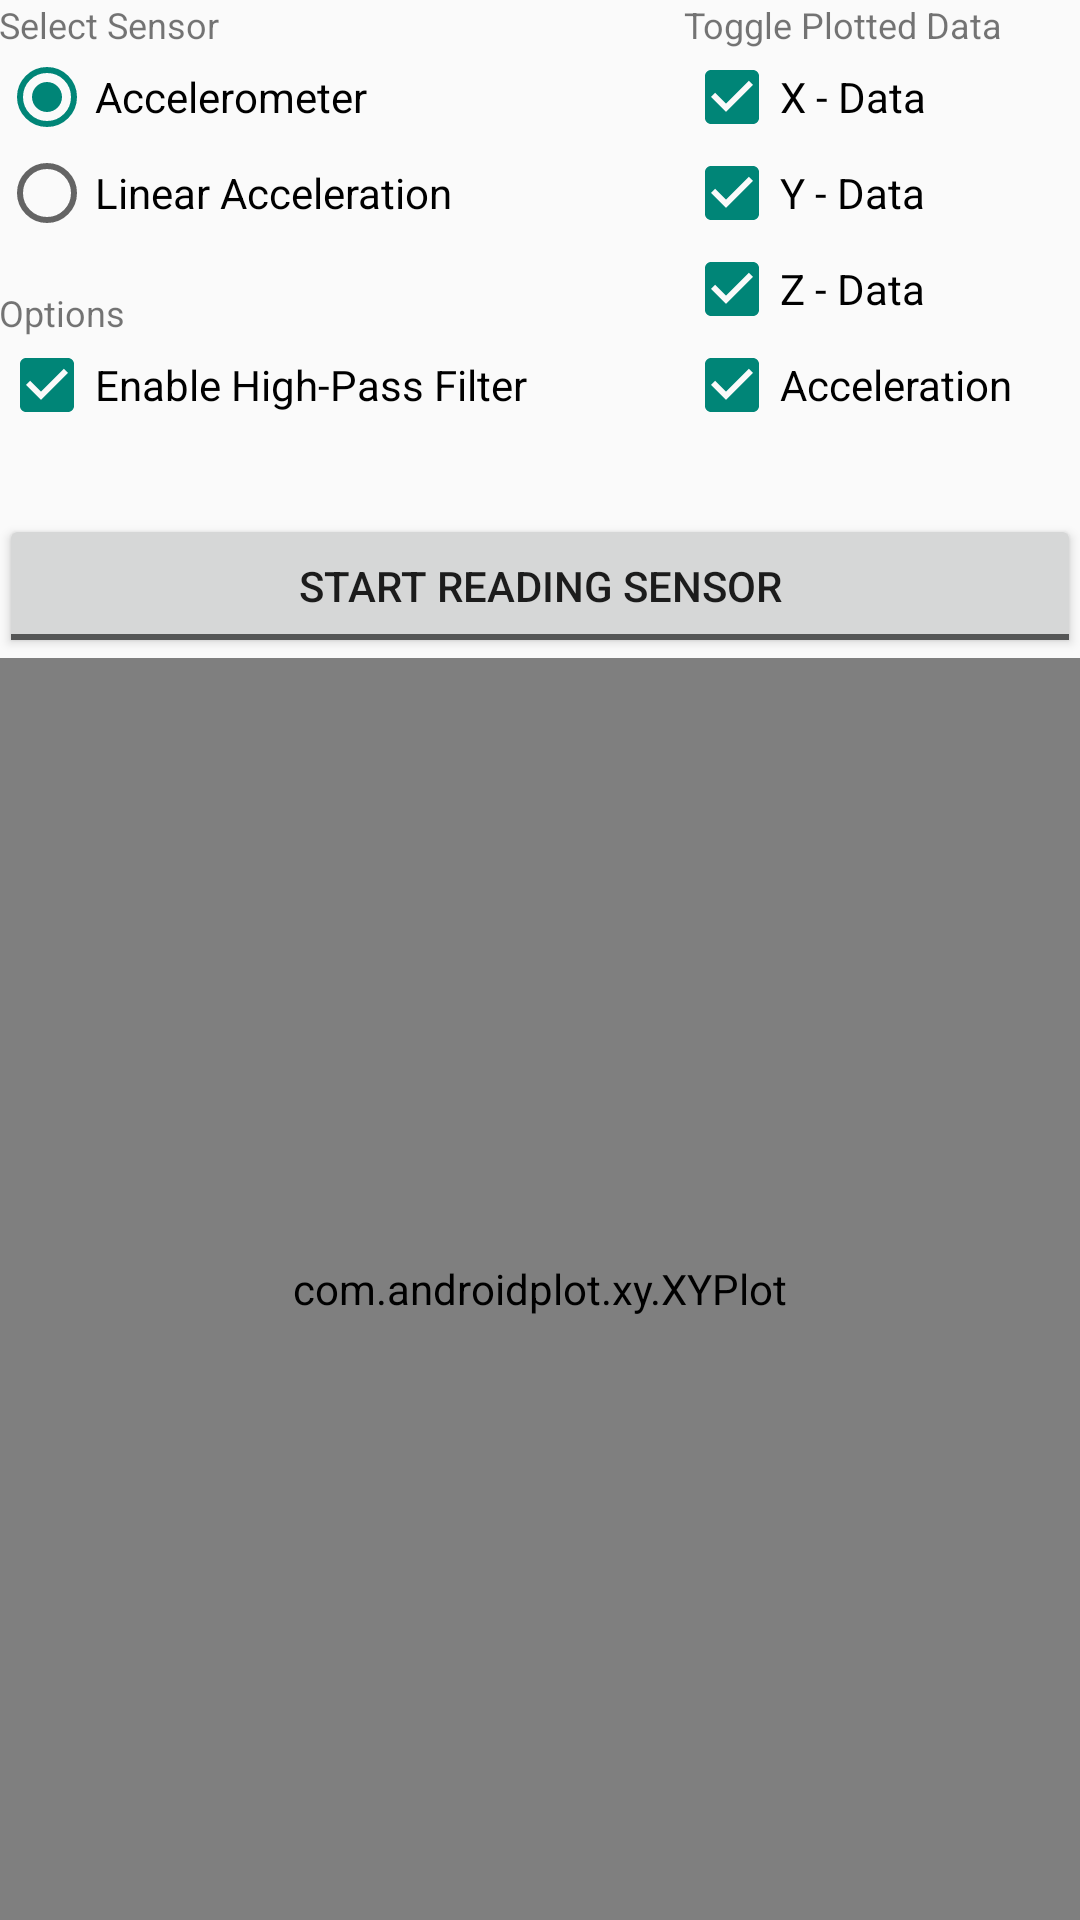

The Android layout XML behind this screen, and the referenced resources:
<!-- AndroidManifest.xml: application theme Theme.AppCompat.Light.NoActionBar -->
<!-- res/layout/activity_determine_movement.xml -->
<?xml version="1.0" encoding="utf-8"?>
<RelativeLayout xmlns:android="http://schemas.android.com/apk/res/android"
    xmlns:tools="http://schemas.android.com/tools"
    android:layout_width="match_parent"
    android:layout_height="match_parent"
    android:paddingBottom="@dimen/activity_vertical_margin"
    android:paddingLeft="@dimen/activity_horizontal_margin"
    android:paddingRight="@dimen/activity_horizontal_margin"
    android:paddingTop="@dimen/activity_vertical_margin"
    tools:context="com.sheehan.chris.accelerometer.DetermineMovementActivity">

    <TextView
        android:id="@+id/sensorSelectorLabel"
        style="@style/apptext"
        android:layout_alignParentTop="true"
        android:text="@string/selectSensorSectionHeading">
    </TextView>

    <RadioGroup
        android:id="@+id/sensorSelector"
        android:layout_width="match_parent"
        android:layout_height="wrap_content"
        android:layout_alignEnd="@+id/highPassFilterCheckBox"
        android:layout_below="@id/sensorSelectorLabel">

        <RadioButton
            android:id="@+id/accelerometer"
            android:layout_width="157dp"
            android:layout_height="wrap_content"
            android:checked="true"
            android:onClick="onSensorSelectorClick"
            android:text="@string/accelerometerLabel"/>

        <RadioButton
            android:id="@+id/linearAcceleration"
            android:layout_width="wrap_content"
            android:layout_height="wrap_content"
            android:checked="false"
            android:onClick="onSensorSelectorClick"
            android:text="@string/linearAccelerationSensorLabel"/>

    </RadioGroup>

    <TextView
        android:id="@+id/optionsLabel"
        style="@style/apptext"
        android:layout_alignBottom="@+id/zDataPlotCheckBox"
        android:layout_alignParentStart="true"
        android:text="@string/optionsSectionHeading"/>


    <CheckBox
        android:id="@+id/highPassFilterCheckBox"
        android:layout_width="wrap_content"
        android:layout_height="wrap_content"
        android:layout_above="@+id/readAccelerationDataToggleButton"
        android:layout_alignParentStart="true"
        android:checked="@bool/useHighPassFilterDefaultValue"
        android:onClick="onHighPassFilterCheckBoxClicked"
        android:text="@string/enableHighPassFilterLabel"/>

    <ToggleButton
        android:id="@+id/readAccelerationDataToggleButton"
        android:layout_width="match_parent"
        android:layout_height="wrap_content"
        android:layout_alignParentStart="true"
        android:layout_below="@+id/accelDataPlotCheckBox"
        android:layout_marginTop="27dp"
        android:checked="false"
        android:onClick="onReadAccelerationDataToggleButtonClicked"
        android:textOff="@string/startReadingAccelerationData"
        android:textOn="@string/readingAccelerationData"/>

    <com.androidplot.xy.XYPlot
        android:id="@+id/XYPlot"
        title="Acceleration Plot"
        android:layout_width="match_parent"
        android:layout_height="200dp"
        android:layout_alignEnd="@+id/readAccelerationDataToggleButton"
        android:layout_alignParentBottom="true"
        android:layout_below="@+id/readAccelerationDataToggleButton">
    </com.androidplot.xy.XYPlot>


    <TextView
        android:id="@+id/plotDataSelectorLabel"
        style="@style/apptext"
        android:layout_width="wrap_content"
        android:layout_height="wrap_content"
        android:layout_alignEnd="@+id/sensorSelectorLabel"
        android:layout_alignParentTop="true"
        android:layout_marginEnd="26dp"
        android:text="@string/plotDataSelectorHeading"/>

    <CheckBox
        android:id="@+id/xDataPlotCheckBox"
        android:layout_width="wrap_content"
        android:layout_height="wrap_content"
        android:layout_alignEnd="@+id/sensorSelectorLabel"
        android:layout_alignStart="@+id/plotDataSelectorLabel"
        android:layout_alignTop="@+id/sensorSelector"
        android:checked="true"
        android:onClick="onPlotXCheckBoxClicked"
        android:text="@string/shouldPlotXDataLabel"/>

    <CheckBox
        android:id="@+id/yDataPlotCheckBox"
        android:layout_width="wrap_content"
        android:layout_height="wrap_content"
        android:layout_alignStart="@+id/xDataPlotCheckBox"
        android:layout_below="@+id/xDataPlotCheckBox"
        android:checked="true"
        android:onClick="onPlotYCheckBoxClicked"
        android:text="@string/shouldPlotYDataLabel"/>

    <CheckBox
        android:id="@+id/zDataPlotCheckBox"
        android:layout_width="wrap_content"
        android:layout_height="wrap_content"
        android:layout_alignParentEnd="true"
        android:layout_alignStart="@+id/yDataPlotCheckBox"
        android:layout_below="@+id/yDataPlotCheckBox"
        android:checked="true"
        android:onClick="onPlotZCheckBoxClicked"
        android:text="@string/shouldPlotZDataLabel"/>

    <CheckBox
        android:id="@+id/accelDataPlotCheckBox"
        android:layout_width="wrap_content"
        android:layout_height="wrap_content"
        android:layout_alignStart="@+id/zDataPlotCheckBox"
        android:layout_below="@+id/zDataPlotCheckBox"
        android:checked="true"
        android:onClick="onPlotAccelCheckBoxClicked"
        android:text="@string/shouldPlotAccelDataLabel"/>

    <Space
        android:layout_width="20px"
        android:layout_height="20px"
        android:layout_above="@+id/yDataPlotCheckBox"
        android:layout_below="@+id/zDataPlotCheckBox"/>

</RelativeLayout>
<!-- resources referenced by this layout -->
<resources>
  <bool name="useHighPassFilterDefaultValue">true</bool>
  <string name="accelerometerLabel">Accelerometer</string>
  <string name="enableHighPassFilterLabel">Enable High-Pass Filter</string>
  <string name="linearAccelerationSensorLabel">Linear Acceleration</string>
  <string name="optionsSectionHeading">Options</string>
  <string name="plotDataSelectorHeading">Toggle Plotted Data</string>
  <string name="readingAccelerationData">Reading Acceleration Data</string>
  <string name="selectSensorSectionHeading">Select Sensor</string>
  <string name="shouldPlotAccelDataLabel">Acceleration</string>
  <string name="shouldPlotXDataLabel">X - Data</string>
  <string name="shouldPlotYDataLabel">Y - Data</string>
  <string name="shouldPlotZDataLabel">Z - Data</string>
  <string name="startReadingAccelerationData">Start Reading Sensor</string>
  <style name="apptext">
          <item name="android:textSize">12sp</item>
          <item name="android:layout_width">match_parent</item>
          <item name="android:layout_height">wrap_content</item>
      </style>
</resources>
